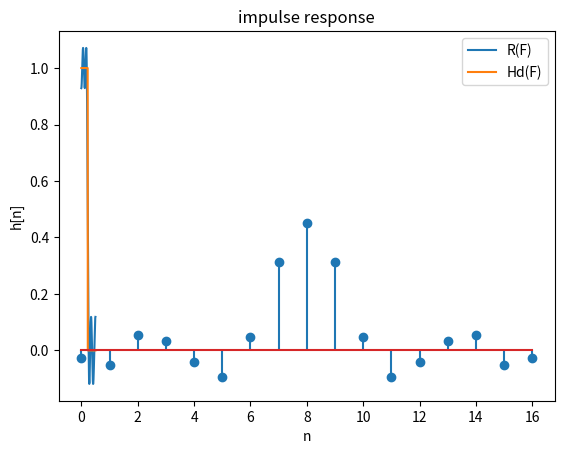

Write the Python code that produced this figure.
import numpy as np
from math import cos, pi
import matplotlib.pyplot as plt

N = 17
k = (N-1)//2 # 8 -> k+2 = 10 extreme points
delta = 0.0001
# f = np.linspace(0, 0,5, delta) # 5001 points(plus 0)

# function define
def W(F):
    if(0 <= F <= 0.2):
        return 1
    elif(0.25 <= F <= 0.5):
        return 0.6
    else:
        return 0
    
def Hd(F): 
    if( 0 <= F <= 0.225): 
        return 1
    else:
        return 0

def R(F, S):
    x = 0
    for i in range(k+1): # only k+1
        x += S[i]*(cos(2*pi*F*i))
    return x

def err(F, S):
    return (R(F, S) - Hd(F))*W(F)

E1 = 10000000 # should be infinity

# Step 1
Fm = [0, 0.05, 0.1, 0.15, 0.2, 0.25, 0.3, 0.35, 0.4, 0.45]
# A = np.zeros((len(Fm), len(Fm)))
# H = np.zeros((len(Fm), 1))
iteration_cnt = 1

while(True):
    A = np.zeros((k+2, k+2)) # AS = H
    H = np.zeros((k+2, 1))
    # Step 2
    for i in range(k+2): # i = 0~9
        for j in range(k+2): # j = 0~9
            if(j == 0):
                A[i][j] = 1
            elif(j == k+1):
                A[i][j] = ((-1)**i)/W(Fm[i])
            else:
                A[i][j] = cos(2*(pi)*j*Fm[i])    
    for i in range(k+2): # i = 0~9
        H[i][0] = Hd(Fm[i])

    S = np.dot(np.linalg.inv(A),H) # (k+2)*1 array

    # Step 3 : Compute err(F) for 0 <= F <= 0.5, exclude the transition band
    # Step 4 : extreme points
    extreme = []
    for j in range(5001): # 0~5000, consider boundary
        j0 = j/10000 # delta = 0.0001
        if(j0 == 0): # leftmost boundary
            if(err(j0, S) > 0 and err(j0, S) > err(j0+delta, S)):
                extreme.append(j0)
            elif(err(j0, S) < 0 and err(j0, S) < err(j0+delta, S)):
                extreme.append(j0)
        elif(j0 == 0.2): # transition left boundary
            if(err(j0, S) > err(j0+delta, S) and err(j0, S) > err(j0-delta, S)): # > transition band
                extreme.append(j0)
            elif(err(j0, S) < err(j0+delta, S) and err(j0, S) < err(j0-delta, S)): # < transition band
                extreme.append(j0)
        elif(j0 == 0.25): # transition right boundary
            if(err(j0, S) > err(j0-delta, S) and err(j0, S) > err(j0+delta, S)): # > transition band
                extreme.append(j0)
            elif(err(j0, S) < err(j0-delta, S) and err(j0, S) < err(j0+delta, S)): # < transition band
                extreme.append(j0)    
        elif(j0 == 0.5): # rightmost boundary
            if(err(j0, S) > 0 and err(j0, S) > err(j0-delta, S)):
                extreme.append(j0)
            elif(err(j0, S) < 0 and err(j0, S) < err(j0-delta, S)):
                extreme.append(j0)
        elif((err(j0, S) > err(j0-delta, S)) and (err(j0, S) > err(j0+delta, S))):
            extreme.append(j0)
        elif((err(j0, S) < err(j0-delta, S)) and (err(j0, S) < err(j0+delta, S))):
            extreme.append(j0)

    err_max = 0
    for j in range(5001): # 0~5000, consider boundary
        j0 = j/10000 # delta = 0.0001
        if(abs(err(j0, S)) > err_max):
            err_max = abs(err(j0, S))
    E0 = err_max
    # print(type(E0))
    print("iteration ", iteration_cnt, " max error = ", E0)
    # print("iteration ", iteration_cnt, " extreme = ", extreme)
    iteration_cnt += 1

    if((E1-E0 > delta) or (E1-E0 < 0)):
        Fm = extreme
        E1 = E0
    else:
        break

f = np.linspace(0, 0.5, 5001) # 5001 points(plus 0)
# print(f.shape)
R_arr = np.zeros(5001)
Hd_arr = np.zeros(5001)
# print(R_arr.shape)
for u in range(5001):
    u0 = u/10000
    R_arr[u] = R(u0,S)

for u in range(5001):
    u0 = u/10000
    Hd_arr[u] = Hd(u0)

plt.plot(f,R_arr)
plt.plot(f,Hd_arr)
plt.xlabel('F')
plt.legend(['R(F)','Hd(F)'])
plt.title('frequency response')
plt.show()

h = np.zeros((N)) # 17 points
h[k] = S[0]
for i in range(1,k+1):
    h[k-i] = S[i]/2
    h[k+i] = S[i]/2

n = np.arange(17) # 0~16

plt.stem(n,h)
plt.xlabel('n')
plt.ylabel('h[n]')
plt.title('impulse response')
plt.show()